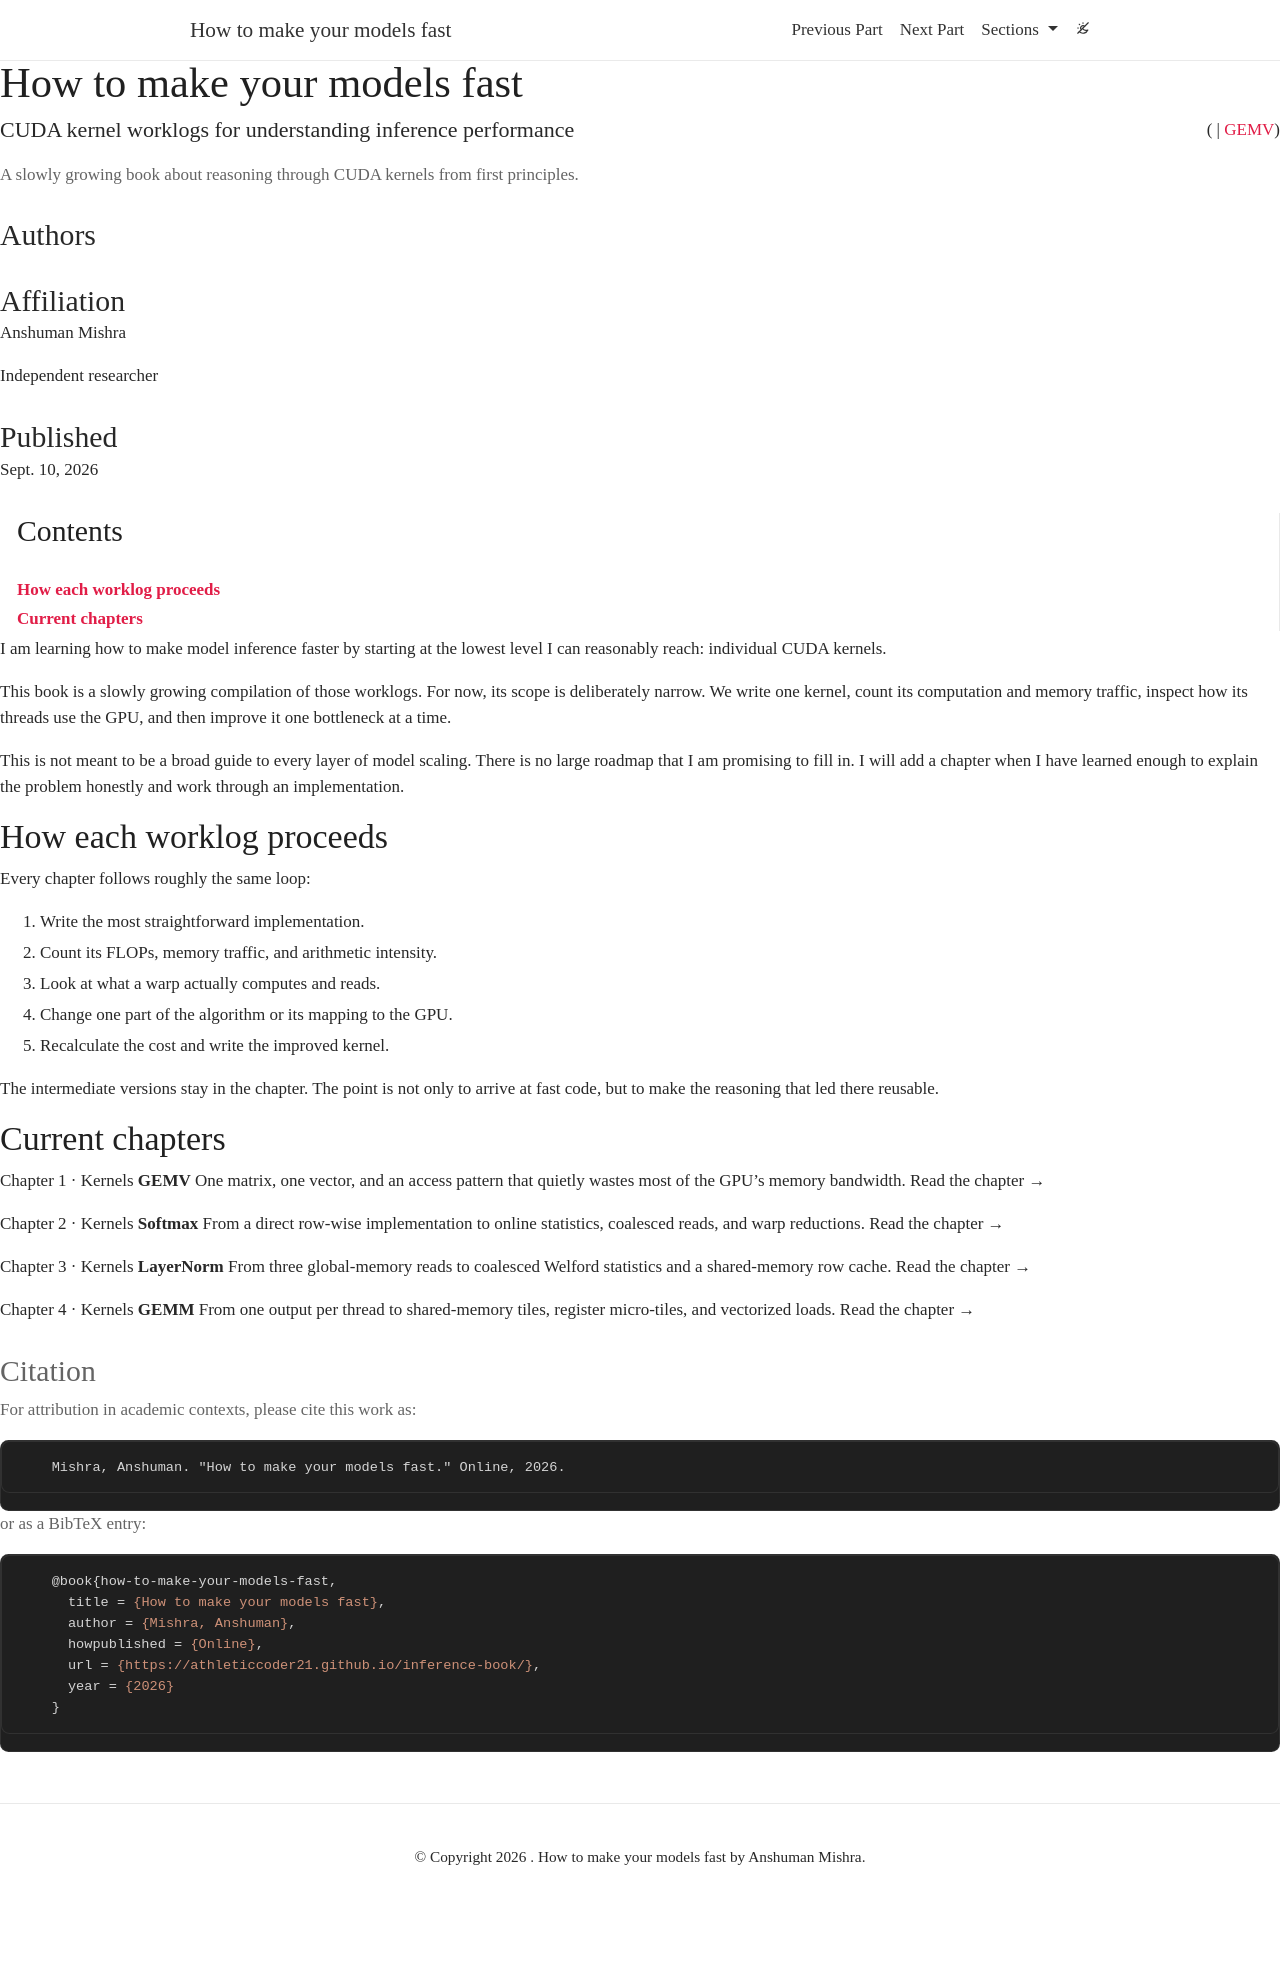

repository: athleticcoder21/inference-book · page: index.html · generator: jekyll

---
layout: distill
title: "How to make your models fast"
subtitle: "CUDA kernel worklogs for understanding inference performance"
description: "A slowly growing book about reasoning through CUDA kernels from first principles."
date: 2026-09-10
section_number: 0
previous_section_url: ./
previous_section_name: ""
next_section_url: gemv
next_section_name: "GEMV"
authors:
  - name: Anshuman Mishra
    url: https://heyyanshuman.com
    affiliations:
      name: Independent researcher
toc:
  - name: How each worklog proceeds
  - name: Current chapters
---

I am learning how to make model inference faster by starting at the lowest level
I can reasonably reach: individual CUDA kernels.

This book is a slowly growing compilation of those worklogs. For now, its scope
is deliberately narrow. We write one kernel, count its computation and memory
traffic, inspect how its threads use the GPU, and then improve it one bottleneck
at a time.

This is not meant to be a broad guide to every layer of model scaling. There is
no large roadmap that I am promising to fill in. I will add a chapter when I
have learned enough to explain the problem honestly and work through an
implementation.

## How each worklog proceeds

Every chapter follows roughly the same loop:

1. Write the most straightforward implementation.
2. Count its FLOPs, memory traffic, and arithmetic intensity.
3. Look at what a warp actually computes and reads.
4. Change one part of the algorithm or its mapping to the GPU.
5. Recalculate the cost and write the improved kernel.

The intermediate versions stay in the chapter. The point is not only to arrive
at fast code, but to make the reasoning that led there reusable.

## Current chapters

{% include chapter-card.html %}
